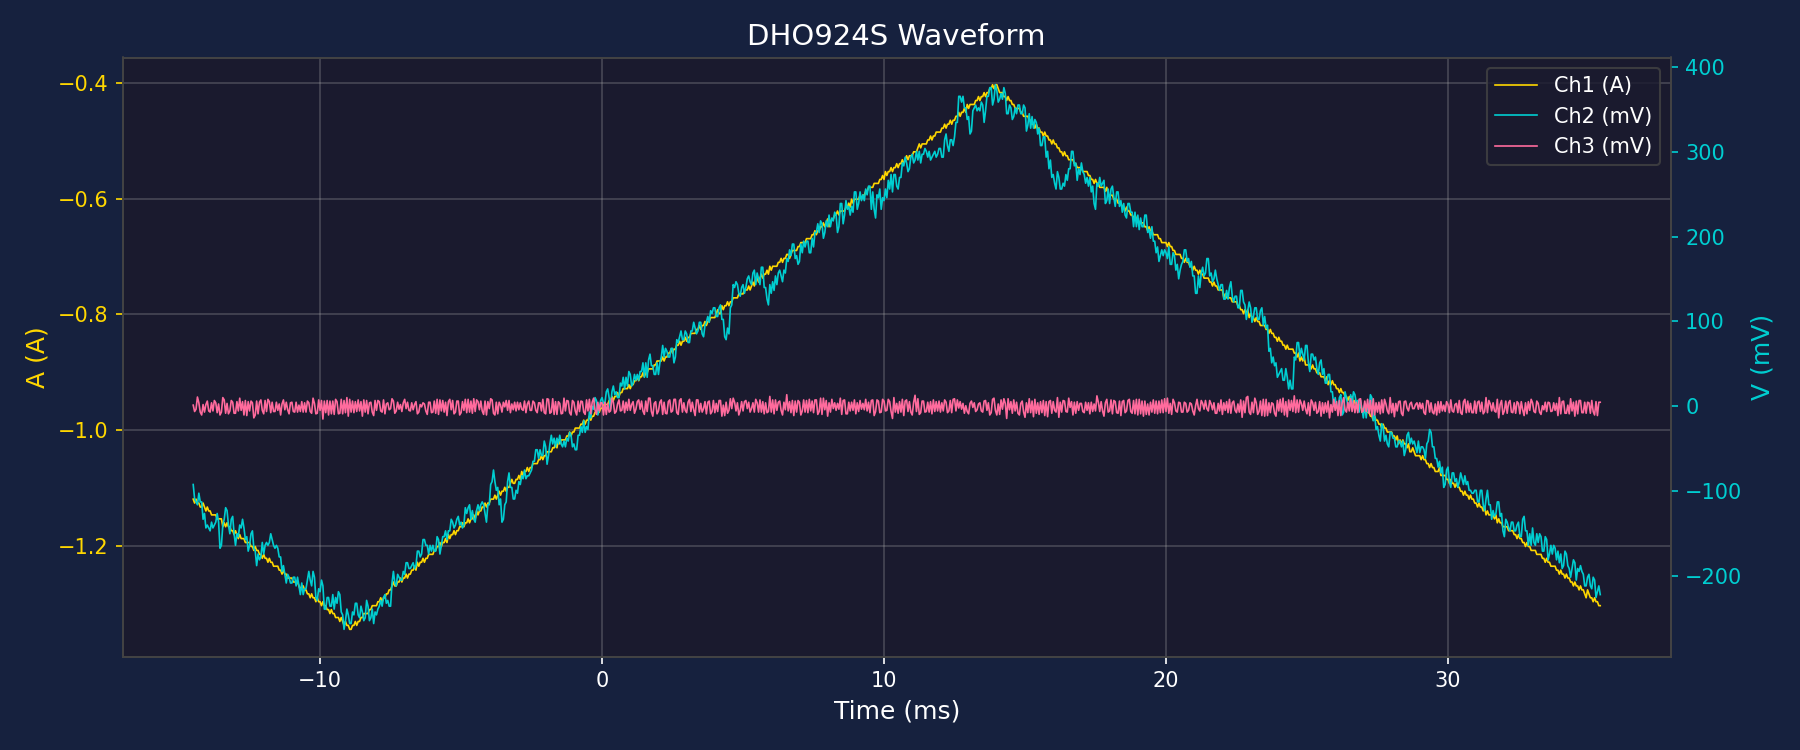

Data behind this chart, as committed beside it:
Time(s), Ch1(A), Ch2(V), Ch3(V)
-1.450000000000000074e-02, -1.119578799999999985e+00, -9.215910000000000768e-02, 1.365340000000000043e-03
-1.445000000000000104e-02, -1.126405499999999948e+00, -1.092256000000000060e-01, -6.144029999999999977e-03
-1.440000000000000134e-02, -1.119578799999999985e+00, -1.126389000000000001e-01, -3.413349999999999891e-03
-1.434999999999999991e-02, -1.126405499999999948e+00, -1.160522000000000081e-01, 1.092272000000000035e-02
-1.430000000000000021e-02, -1.126405499999999948e+00, -1.023990000000000039e-01, 4.096020000000000563e-03
-1.425000000000000051e-02, -1.133232199999999912e+00, -1.126389000000000001e-01, -6.826699999999999782e-03
-1.420000000000000082e-02, -1.133232199999999912e+00, -1.126389000000000001e-01, -1.024005000000000054e-02
-1.415000000000000112e-02, -1.126405499999999948e+00, -1.331187000000000065e-01, 2.048010000000000282e-03
-1.410000000000000142e-02, -1.133232199999999912e+00, -1.262921000000000182e-01, -6.826699999999999782e-03
-1.404999999999999999e-02, -1.140058899999999875e+00, -1.433586000000000027e-01, 2.048010000000000282e-03
-1.400000000000000029e-02, -1.133232199999999912e+00, -1.399452999999999947e-01, 6.144029999999999977e-03
-1.395000000000000059e-02, -1.140058899999999875e+00, -1.433586000000000027e-01, -5.461360000000000173e-03
-1.390000000000000090e-02, -1.140058899999999875e+00, -1.467719000000000107e-01, -6.826699999999999782e-03
-1.385000000000000120e-02, -1.146885600000000061e+00, -1.365320000000000145e-01, 4.096020000000000563e-03
-1.380000000000000150e-02, -1.146885600000000061e+00, -1.433586000000000027e-01, -5.461360000000000173e-03
-1.375000000000000007e-02, -1.146885600000000061e+00, -1.399452999999999947e-01, 6.826699999999999782e-03
-1.370000000000000037e-02, -1.146885600000000061e+00, -1.365320000000000145e-01, 4.096020000000000563e-03
-1.365000000000000067e-02, -1.153712300000000024e+00, -1.262921000000000182e-01, -7.509370000000000454e-03
-1.360000000000000098e-02, -1.153712300000000024e+00, -1.365320000000000145e-01, 2.730680000000000086e-03
-1.355000000000000128e-02, -1.153712300000000024e+00, -1.672517000000000031e-01, -1.024005000000000054e-02
-1.350000000000000158e-02, -1.153712300000000024e+00, -1.638383999999999951e-01, -6.826699999999999782e-03
-1.345000000000000015e-02, -1.167365699999999951e+00, -1.399452999999999947e-01, 1.024005000000000054e-02
-1.340000000000000045e-02, -1.160538999999999987e+00, -1.331187000000000065e-01, 7.509370000000000454e-03
-1.335000000000000075e-02, -1.167365699999999951e+00, -1.194655000000000022e-01, -8.192040000000001126e-03
-1.330000000000000106e-02, -1.160538999999999987e+00, -1.228788000000000102e-01, 3.413349999999999891e-03
-1.325000000000000136e-02, -1.167365699999999951e+00, -1.399452999999999947e-01, -8.874710000000000931e-03
-1.319999999999999993e-02, -1.167365699999999951e+00, -1.501852000000000187e-01, -5.461360000000000173e-03
-1.315000000000000023e-02, -1.174192399999999914e+00, -1.331187000000000065e-01, 6.826699999999999782e-03
-1.310000000000000053e-02, -1.174192399999999914e+00, -1.297053999999999985e-01, 4.778690000000000368e-03
-1.305000000000000084e-02, -1.181019099999999877e+00, -1.501852000000000187e-01, -8.192040000000001126e-03
-1.300000000000000114e-02, -1.174192399999999914e+00, -1.638383999999999951e-01, -8.192040000000001126e-03
-1.294999999999999971e-02, -1.181019099999999877e+00, -1.501852000000000187e-01, 5.461360000000000173e-03
-1.290000000000000001e-02, -1.187845800000000063e+00, -1.535984999999999989e-01, -5.461360000000000173e-03
-1.285000000000000031e-02, -1.181019099999999877e+00, -1.399452999999999947e-01, 9.557380000000000736e-03
-1.280000000000000061e-02, -1.187845800000000063e+00, -1.433586000000000027e-01, -4.778690000000000368e-03
-1.275000000000000092e-02, -1.187845800000000063e+00, -1.331187000000000065e-01, 5.461360000000000173e-03
-1.270000000000000122e-02, -1.187845800000000063e+00, -1.433586000000000027e-01, -1.024005000000000054e-02
-1.265000000000000152e-02, -1.194672500000000026e+00, -1.570118000000000069e-01, 6.826699999999999782e-03
-1.260000000000000009e-02, -1.194672500000000026e+00, -1.535984999999999989e-01, -1.092272000000000035e-02
-1.255000000000000039e-02, -1.194672500000000026e+00, -1.706650000000000111e-01, 5.461360000000000173e-03
-1.250000000000000069e-02, -1.194672500000000026e+00, -1.638383999999999951e-01, -5.461360000000000173e-03
-1.245000000000000100e-02, -1.201499199999999989e+00, -1.501852000000000187e-01, 6.144029999999999977e-03
-1.240000000000000130e-02, -1.201499199999999989e+00, -1.467719000000000107e-01, 4.096020000000000563e-03
-1.234999999999999987e-02, -1.208325899999999953e+00, -1.672517000000000031e-01, -1.365339999999999956e-02
-1.230000000000000017e-02, -1.201499199999999989e+00, -1.706650000000000111e-01, -1.024005000000000054e-02
-1.225000000000000047e-02, -1.208325899999999953e+00, -1.877315000000000234e-01, 6.144029999999999977e-03
-1.220000000000000077e-02, -1.208325899999999953e+00, -1.740783000000000191e-01, -8.874710000000000931e-03
-1.215000000000000108e-02, -1.215152599999999916e+00, -1.809049000000000074e-01, 4.778690000000000368e-03
-1.209999999999999964e-02, -1.215152599999999916e+00, -1.774915999999999994e-01, 7.509370000000000454e-03
-1.205000000000000168e-02, -1.221979299999999879e+00, -1.604251000000000149e-01, -4.778690000000000368e-03
-1.200000000000000025e-02, -1.215152599999999916e+00, -1.740783000000000191e-01, -8.874710000000000931e-03
-1.195000000000000055e-02, -1.221979299999999879e+00, -1.638383999999999951e-01, 6.826699999999999782e-03
-1.190000000000000085e-02, -1.221979299999999879e+00, -1.604251000000000149e-01, -6.144029999999999977e-03
-1.185000000000000116e-02, -1.228806000000000065e+00, -1.638383999999999951e-01, 8.192040000000001126e-03
-1.180000000000000146e-02, -1.221979299999999879e+00, -1.604251000000000149e-01, 5.461360000000000173e-03
-1.175000000000000003e-02, -1.228806000000000065e+00, -1.501852000000000187e-01, -7.509370000000000454e-03
-1.170000000000000033e-02, -1.228806000000000065e+00, -1.570118000000000069e-01, 4.778690000000000368e-03
-1.165000000000000063e-02, -1.235632700000000028e+00, -1.638383999999999951e-01, -6.144029999999999977e-03
-1.160000000000000094e-02, -1.235632700000000028e+00, -1.672517000000000031e-01, -6.144029999999999977e-03
-1.155000000000000124e-02, -1.235632700000000028e+00, -1.638383999999999951e-01, 4.778690000000000368e-03
... 939 more rows
